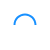
t = 0.00 s
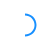
t = 0.25 s
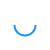
t = 0.50 s
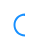
t = 0.75 s

The animated SVG that drew these frames (rendered in a browser with its animation timeline set to each time). Animation: 1 SMIL element (animateTransform=1); one cycle of 1.00 s, repeats indefinitely.

<svg version="1.1" id="L9" style="height:50px;width:50px;" xmlns="http://www.w3.org/2000/svg" xmlns:xlink="http://www.w3.org/1999/xlink" x="0px" y="0px"
  viewBox="0 0 100 100" enable-background="new 0 0 0 0" xml:space="preserve">
    <path fill="#1890ff" d="M73,50c0-12.7-10.3-23-23-23S27,37.3,27,50 M30.9,50c0-10.5,8.5-19.1,19.1-19.1S69.1,39.5,69.1,50">
      <animateTransform 
         attributeName="transform" 
         attributeType="XML" 
         type="rotate"
         dur="1s" 
         from="0 50 50"
         to="360 50 50" 
         repeatCount="indefinite" />
  </path>
</svg>
